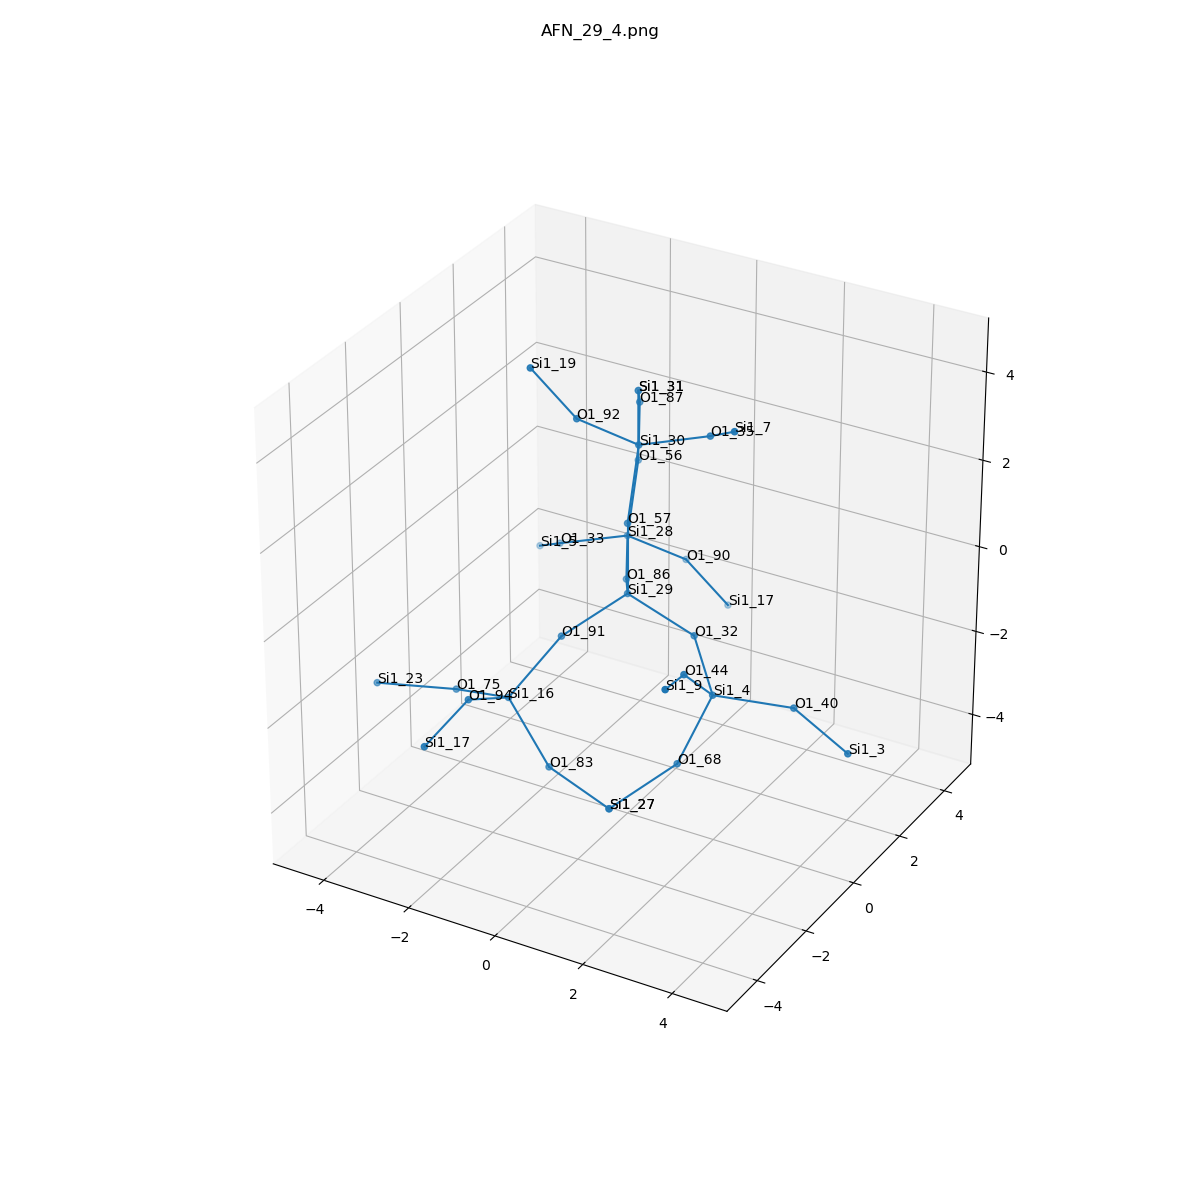

Source data for this figure (header and first rows):
, neighbor_num, isite, atom, x, y, z, front_index
0, 0, 29, Si1, 0.0, 0.0, 0.0, 
1, 1, 57, O1, 0.0, -5.551115123125783e-17, 1.61, 0.0
2, 1, 86, O1, -0.7791, 1.302, -0.5366, 0.0
3, 1, 91, O1, -0.7485, -1.323, -0.535, 0.0
4, 1, 32, O1, 1.524, 5.551115123125783e-17, -0.5326, 0.0
5, 2, 30, Si1, -0.02262, 0.48, 3.147, 1.0
6, 2, 28, Si1, -1.563, 2.704, -0.4237, 2.0
7, 2, 16, Si1, -1.324, -2.422, -1.562, 3.0
8, 2, 4, Si1, 2.575, -1.125, -1.011, 4.0
9, 3, 92, O1, -0.7814, -0.6252, 4.042, 5.0
10, 3, 35, O1, 1.494, 0.6421, 3.677, 5.0
11, 3, 87, O1, -0.8064, 1.881, 3.26, 5.0
12, 3, 90, O1, -0.8042, 3.809, -1.318, 6.0
13, 3, 33, O1, -3.079, 2.542, -0.9534, 6.0
14, 3, 56, O1, -1.586, 3.184, 1.113, 6.0
15, 3, 94, O1, -1.351, -3.874, -0.8614, 7.0
16, 3, 75, O1, -2.807, -2, -2.036, 7.0
17, 3, 83, O1, -0.3561, -2.497, -2.85, 7.0
18, 3, 68, O1, 2.107, -1.694, -2.443, 8.0
19, 3, 40, O1, 4.073, -0.5482, -1.157, 8.0
20, 3, 44, O1, 2.59, -2.308, 0.08055, 8.0
21, 4, 19, Si1, -1.373, -1.369, 5.341, 9.0
22, 4, 7, Si1, 2.536, -0.2864, 4.484, 10.0
23, 4, 31, Si1, -1.586, 3.184, 2.723, 11.0
24, 4, 17, Si1, -0.2122, 4.553, -2.618, 12.0
25, 4, 5, Si1, -4.121, 3.47, -1.76, 13.0
26, 4, 31, Si1, -1.586, 3.184, 2.723, 14.0
27, 4, 17, Si1, -1.372, -5.468, -1.098, 15.0
28, 4, 23, Si1, -4.304, -2.597, -2.024, 16.0
29, 4, 27, Si1, 1.191, -2.791, -3.186, 17.0
30, 4, 27, Si1, 1.191, -2.791, -3.186, 18.0
31, 4, 3, Si1, 5.562, -1.089, -1.463, 19.0
32, 4, 9, Si1, 3, -3.766, 0.626, 20.0
